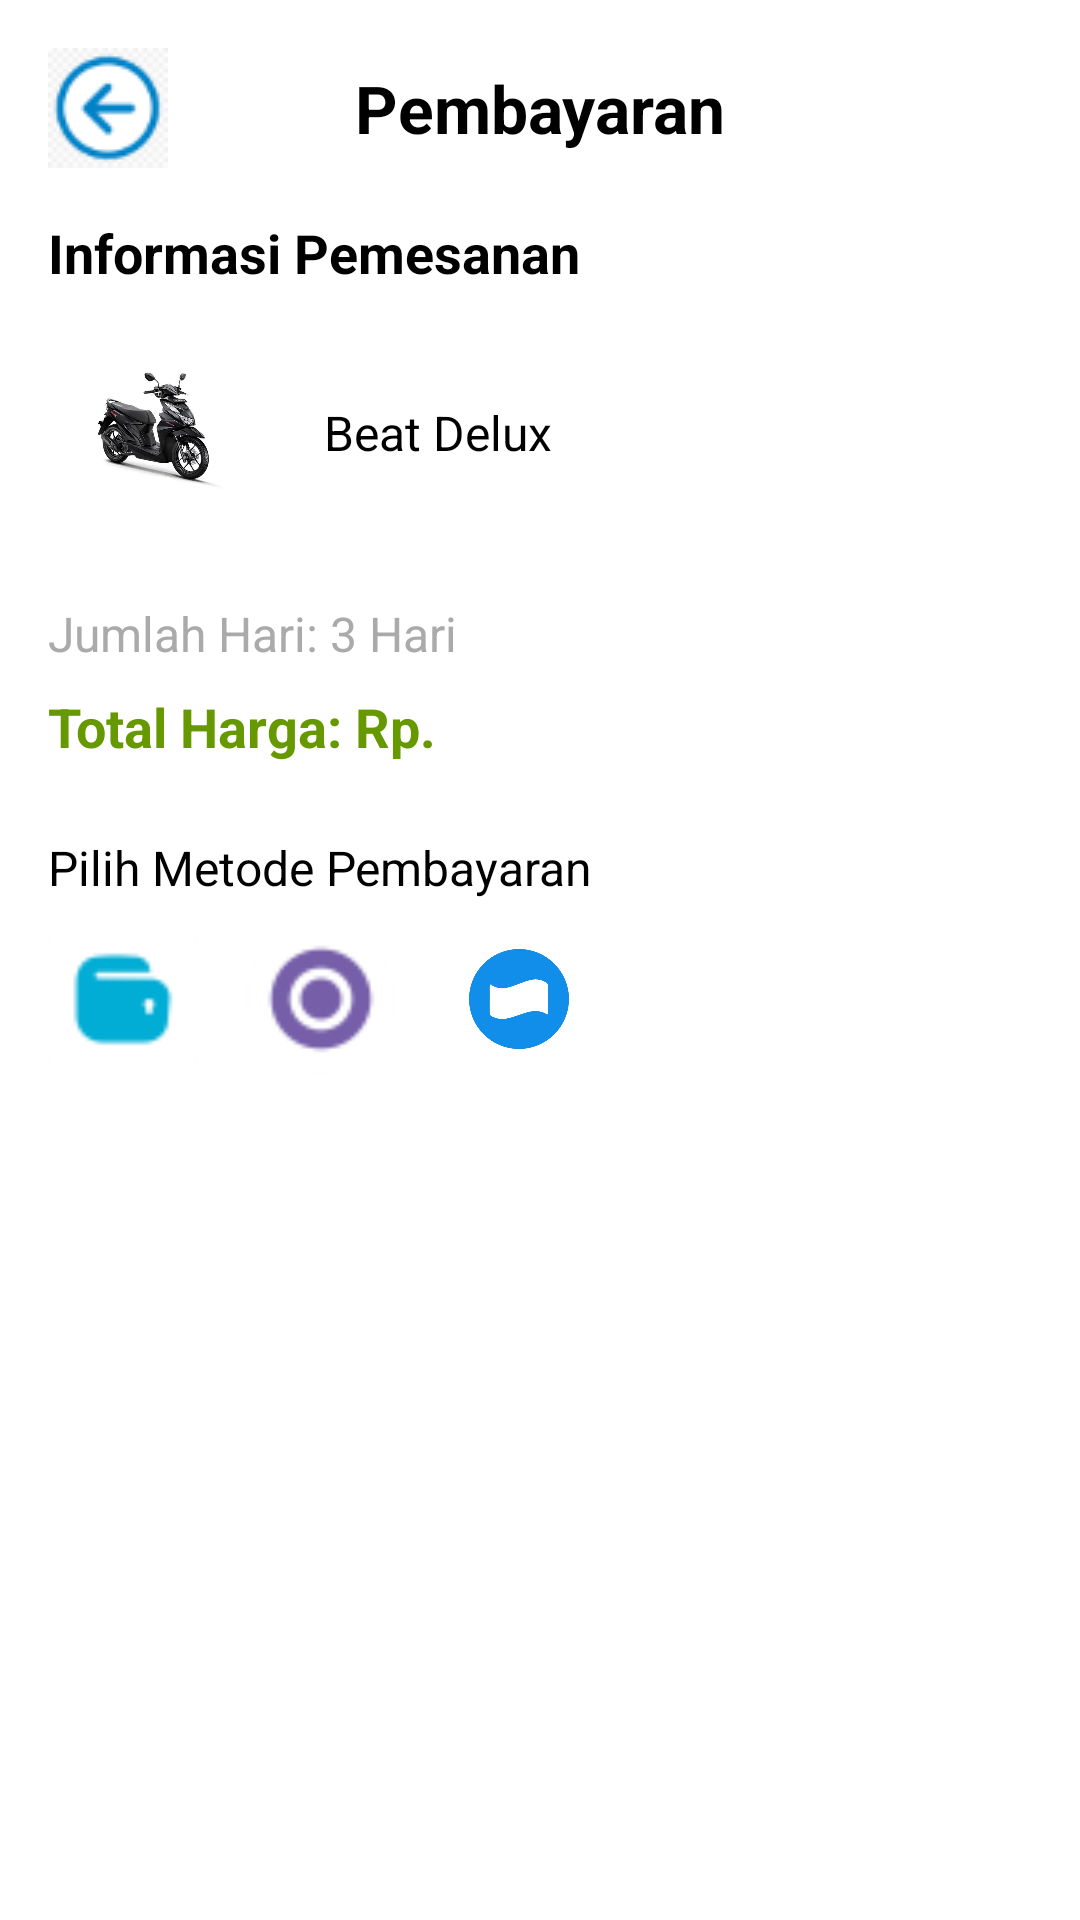

Produce the Android XML layout that renders to this screen, including the resource entries it uses.
<!-- AndroidManifest.xml: application theme Theme.Rental_motor -->
<!-- res/layout/activity_pembayaran.xml -->
<LinearLayout xmlns:android="http://schemas.android.com/apk/res/android"
    android:layout_width="match_parent"
    android:layout_height="match_parent"
    android:orientation="vertical"
    android:padding="16dp"
    android:background="@android:color/white"
    android:paddingTop="24dp">

    
    <RelativeLayout
        android:layout_width="match_parent"
        android:layout_height="wrap_content"
        android:background="@android:color/white"
        android:layout_marginBottom="16dp">
        
        <ImageButton
            android:id="@+id/backButton"
            android:layout_width="wrap_content"
            android:layout_height="wrap_content"
            android:src="@drawable/i_back"
            android:contentDescription="Back"
            android:background="?android:attr/selectableItemBackgroundBorderless"
            android:layout_alignParentLeft="true" />
        
        <TextView
            android:id="@+id/paymentTitle"
            android:layout_width="wrap_content"
            android:layout_height="wrap_content"
            android:text="Pembayaran"
            android:textSize="22sp"
            android:textColor="@android:color/black"
            android:textStyle="bold"
            android:layout_centerInParent="true" />
    </RelativeLayout>

    
    <TextView
        android:id="@+id/pemesananInfo"
        android:layout_width="wrap_content"
        android:layout_height="wrap_content"
        android:text="Informasi Pemesanan"
        android:textSize="18sp"
        android:textStyle="bold"
        android:layout_marginBottom="8dp"
        android:textColor="@android:color/black" />

    
    <LinearLayout
        android:orientation="horizontal"
        android:layout_width="match_parent"
        android:layout_height="wrap_content"
        android:gravity="start"
        android:layout_marginBottom="16dp">
        <ImageView
            android:id="@+id/motorImage"
            android:layout_width="80dp"
            android:layout_height="80dp"
            android:src="@drawable/beatdelux"
            android:layout_marginEnd="12dp" />
        <TextView
            android:id="@+id/motorNama"
            android:layout_width="wrap_content"
            android:layout_height="wrap_content"
            android:text="Beat Delux"
            android:textSize="16sp"
            android:textColor="@android:color/black"
            android:layout_gravity="center_vertical" />
    </LinearLayout>

    
    <TextView
        android:id="@+id/jumlahHariText"
        android:layout_width="wrap_content"
        android:layout_height="wrap_content"
        android:text="Jumlah Hari: 3 Hari"
        android:textSize="16sp"
        android:textColor="@android:color/darker_gray"
        android:layout_marginBottom="8dp" />

    
    <TextView
        android:id="@+id/totalHargaText"
        android:layout_width="wrap_content"
        android:layout_height="wrap_content"
        android:text="Total Harga: Rp. "
        android:textSize="18sp"
        android:textStyle="bold"
        android:textColor="@android:color/holo_green_dark"
        android:layout_marginBottom="24dp" />

    
    <TextView
        android:id="@+id/metodePembayaran"
        android:layout_width="wrap_content"
        android:layout_height="wrap_content"
        android:text="Pilih Metode Pembayaran"
        android:textSize="16sp"
        android:layout_marginBottom="8dp"
        android:textColor="@android:color/black" />

    
    <LinearLayout
        android:orientation="horizontal"
        android:layout_width="match_parent"
        android:layout_height="wrap_content"
        android:gravity="start"
        android:layout_marginBottom="24dp">
        
        <ImageView
            android:id="@+id/gopayIcon"
            android:layout_width="50dp"
            android:layout_height="50dp"
            android:src="@drawable/icongopay"
            android:layout_marginEnd="16dp" />
        
        <ImageView
            android:id="@+id/ovoIcon"
            android:layout_width="50dp"
            android:layout_height="50dp"
            android:src="@drawable/iconovo"
            android:layout_marginEnd="16dp" />
        
        <ImageView
            android:id="@+id/danaIcon"
            android:layout_width="50dp"
            android:layout_height="50dp"
            android:src="@drawable/dana" />
    </LinearLayout>

    
    <EditText
        android:id="@+id/paymentDetailsInput"
        android:layout_width="match_parent"
        android:layout_height="wrap_content"
        android:hint="Masukkan nominal pembayaran"
        android:visibility="gone" /> 

    
    <Button
        android:id="@+id/confirmPaymentButton"
        android:layout_width="match_parent"
        android:layout_height="wrap_content"
        android:text="Konfirmasi Pembayaran"
        android:textColor="@android:color/white"
        android:backgroundTint="@color/primary"
        android:layout_marginBottom="16dp"
        android:visibility="gone" /> 

</LinearLayout>
<!-- resources referenced by this layout -->
<resources>
  <!-- drawable beatdelux: jpg bitmap (drawable, 34045 bytes) -->
  <!-- drawable dana: png bitmap (drawable, 62095 bytes) -->
  <!-- drawable i_back: png bitmap (drawable, 2528 bytes) -->
  <!-- drawable icongopay: png bitmap (drawable, 867 bytes) -->
  <!-- drawable iconovo: png bitmap (drawable, 1403 bytes) -->
  <style name="Theme.Rental_motor" parent="Base.Theme.Rental_motor" />
  <style name="Base.Theme.Rental_motor" parent="Theme.Material3.DayNight.NoActionBar">
          
          
      </style>
</resources>
